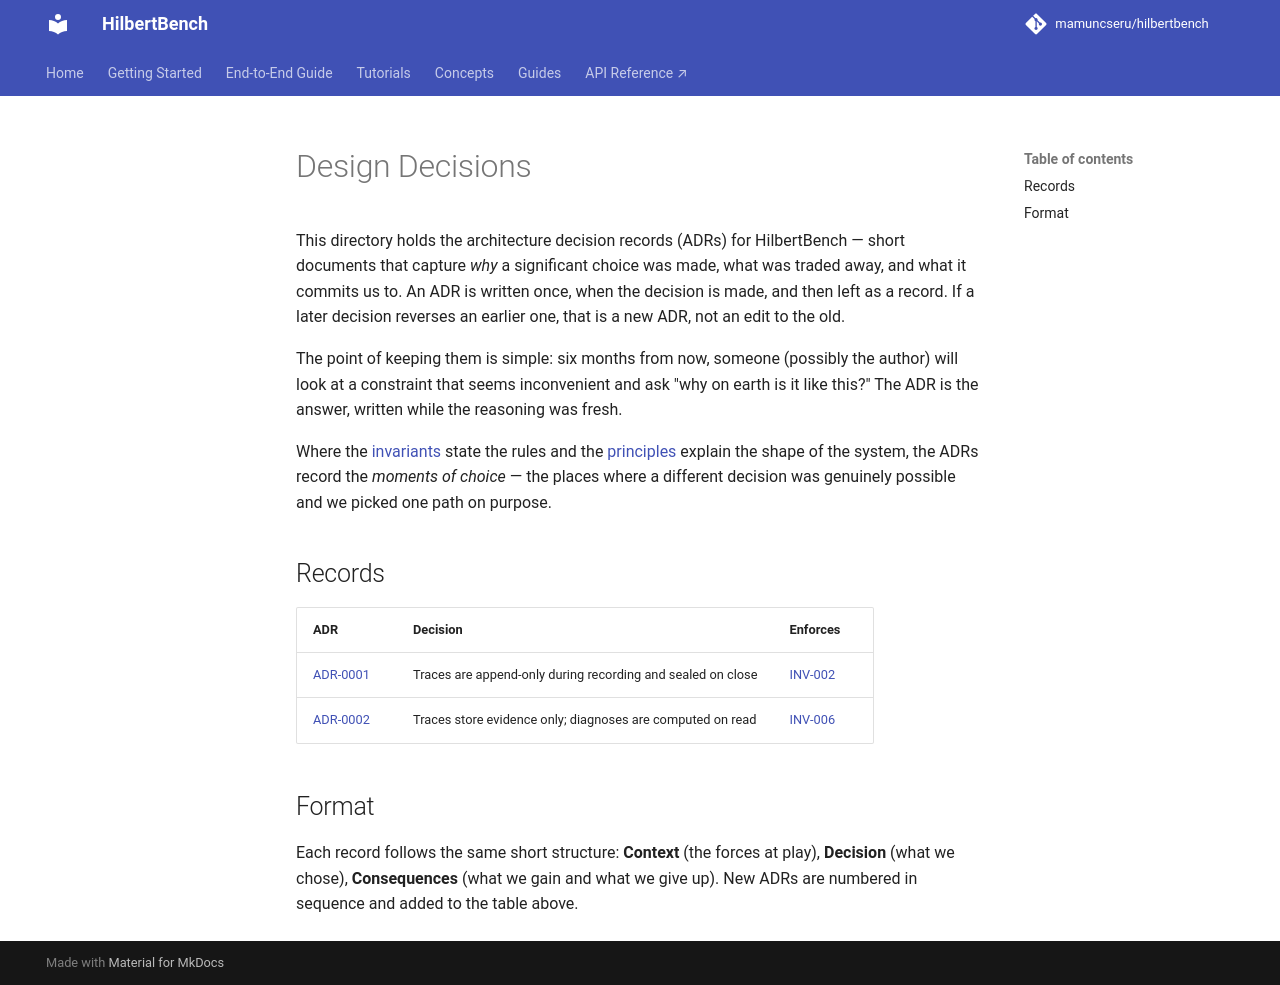

repository: mamuncseru/hilbertbench · page: design_decisions/index.html · generator: mkdocs

# Design Decisions

This directory holds the architecture decision records (ADRs) for
HilbertBench — short documents that capture *why* a significant choice
was made, what was traded away, and what it commits us to. An ADR is
written once, when the decision is made, and then left as a record. If
a later decision reverses an earlier one, that is a new ADR, not an
edit to the old.

The point of keeping them is simple: six months from now, someone
(possibly the author) will look at a constraint that seems
inconvenient and ask "why on earth is it like this?" The ADR is the
answer, written while the reasoning was fresh.

Where the [invariants](../reference/invariants.md) state the
rules and the [principles](../architecture/002_principles.md) explain
the shape of the system, the ADRs record the *moments of choice* — the
places where a different decision was genuinely possible and we picked
one path on purpose.

## Records

| ADR | Decision | Enforces |
|-----|----------|----------|
| [ADR-0001](0001_trace_atomicity.md) | Traces are append-only during recording and sealed on close | [INV-002](../reference/invariants.md) |
| [ADR-0002](0002_evidence_vs_interpretation.md) | Traces store evidence only; diagnoses are computed on read | [INV-006](../reference/invariants.md) |

## Format

Each record follows the same short structure: **Context** (the forces
at play), **Decision** (what we chose), **Consequences** (what we gain
and what we give up). New ADRs are numbered in sequence and added to
the table above.
